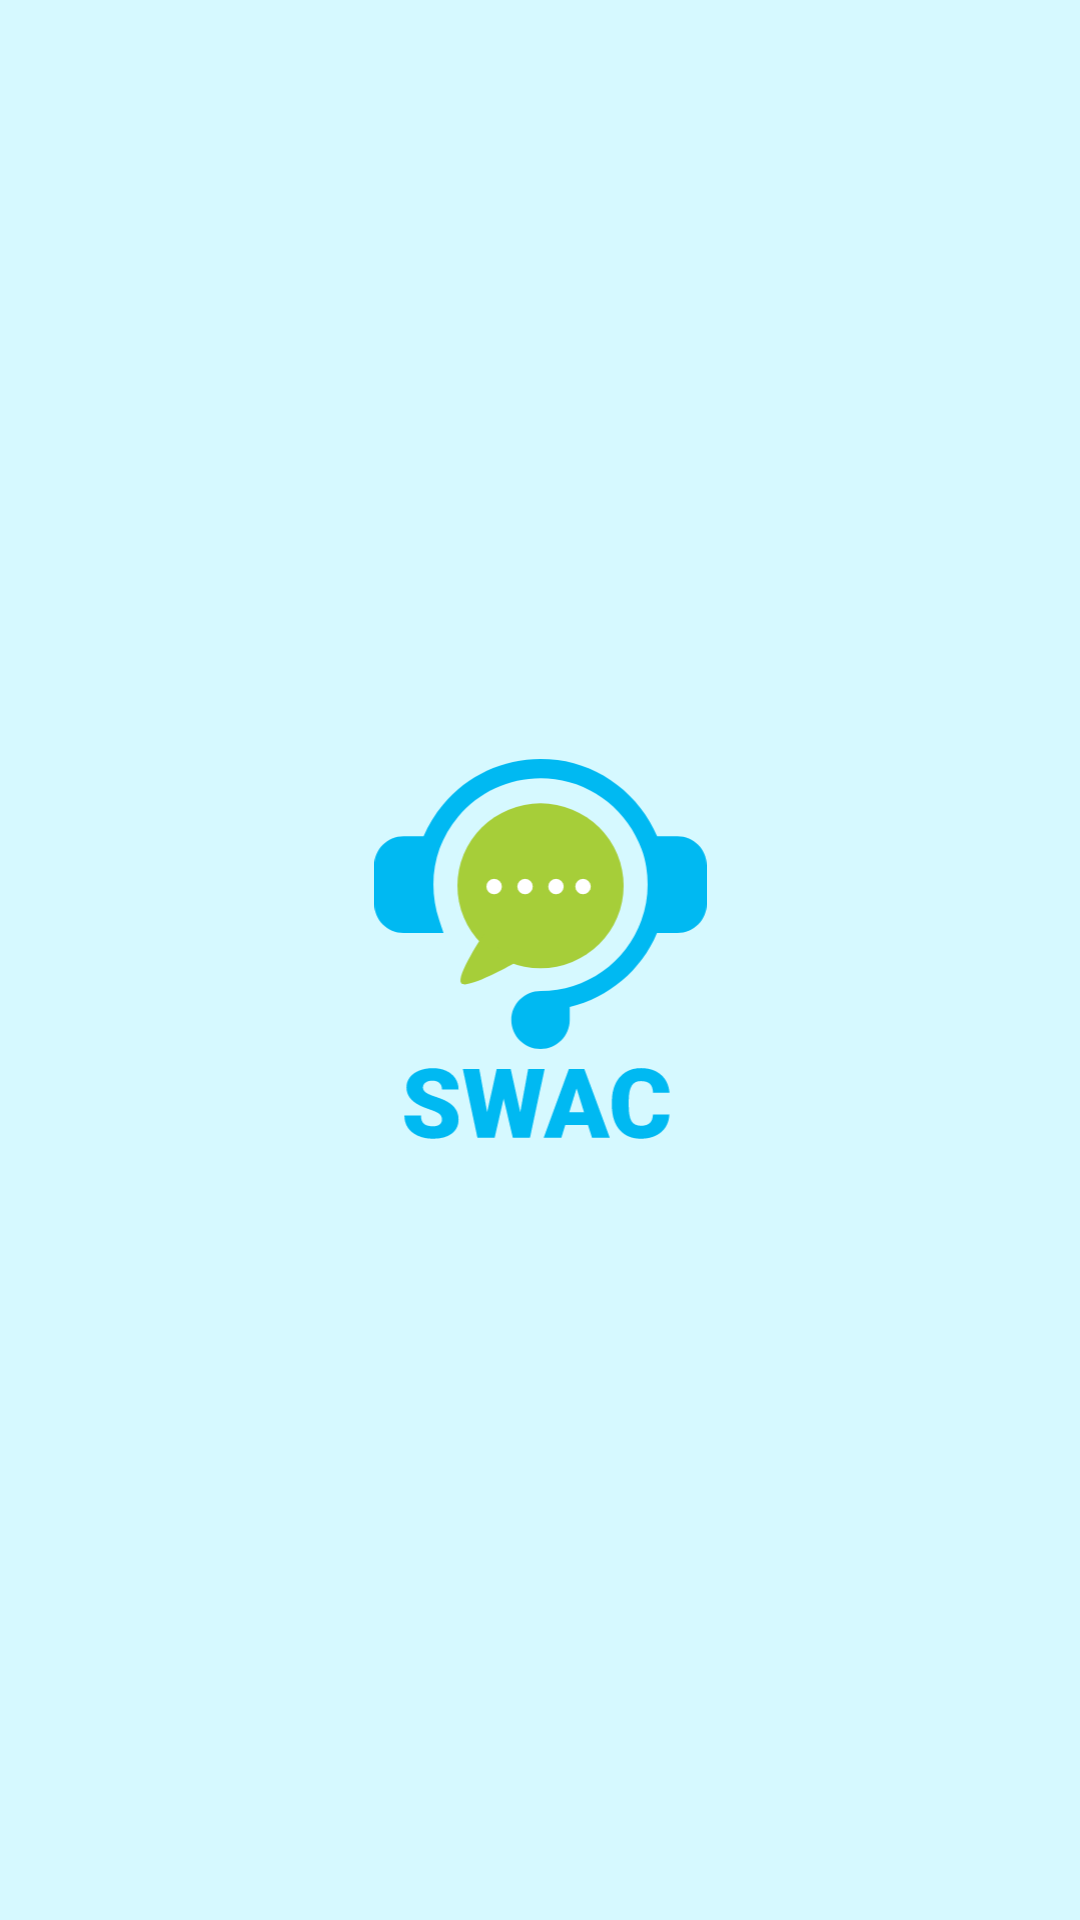

Here is an Android app screen rendered from its layout file. Give the layout XML and the strings, colors and styles it references.
<!-- AndroidManifest.xml: application theme Theme.SwacApp -->
<!-- res/layout/activity_splash_screen.xml -->
<?xml version="1.0" encoding="utf-8"?>
<androidx.constraintlayout.widget.ConstraintLayout xmlns:android="http://schemas.android.com/apk/res/android"
    xmlns:app="http://schemas.android.com/apk/res-auto"
    xmlns:tools="http://schemas.android.com/tools"
    android:layout_width="match_parent"
    android:layout_height="match_parent"
    android:background="@color/blue_primary"
    tools:context=".ui.welcome.SplashScreen">

    <ProgressBar
        android:id="@+id/progressBar"
        android:layout_width="wrap_content"
        android:layout_height="wrap_content"
        android:theme="@style/Theme.SwacApp.progressBar"
        app:layout_constraintBottom_toBottomOf="parent"
        app:layout_constraintEnd_toEndOf="parent"
        app:layout_constraintStart_toStartOf="parent"
        app:layout_constraintTop_toBottomOf="@+id/imageView2" />
    <ImageView
        android:id="@+id/imageView2"
        android:layout_width="113dp"
        android:layout_height="134dp"
        app:layout_constraintBottom_toBottomOf="parent"
        app:layout_constraintEnd_toEndOf="parent"
        app:layout_constraintStart_toStartOf="parent"
        app:layout_constraintTop_toTopOf="parent"
        app:srcCompat="@drawable/ic_swacapp"
        android:contentDescription="@string/ic_swacapp" />
</androidx.constraintlayout.widget.ConstraintLayout>
<!-- resources referenced by this layout -->
<resources>
  <color name="blue_primary">#D6F9FF</color>
  <!-- drawable ic_swacapp: vector/xml drawable (drawable, 4056 chars, omitted) -->
  <string name="ic_swacapp">Icon Swac App</string>
  <style name="Theme.SwacApp.progressBar">
          <item name="colorAccent">@color/button_primary</item>
      </style>
  <style name="Theme.SwacApp" parent="Theme.MaterialComponents.Light.NoActionBar">
          
          <item name="colorPrimary">@color/purple_500</item>
          <item name="colorPrimaryVariant">@color/black</item>
          <item name="colorOnPrimary">@color/blue_primary</item>
          
          <item name="colorSecondary">@color/teal_200</item>
          <item name="colorSecondaryVariant">@color/teal_700</item>
          <item name="colorOnSecondary">@color/black</item>
          
          <item name="android:statusBarColor" tools:targetApi="l">?attr/colorPrimaryVariant</item>
          
      </style>
  <color name="button_primary">#29D8FF</color>
  <color name="purple_500">#FF6200EE</color>
  <color name="black">#FF000000</color>
  <color name="teal_200">#FF03DAC5</color>
  <color name="teal_700">#FF018786</color>
</resources>
